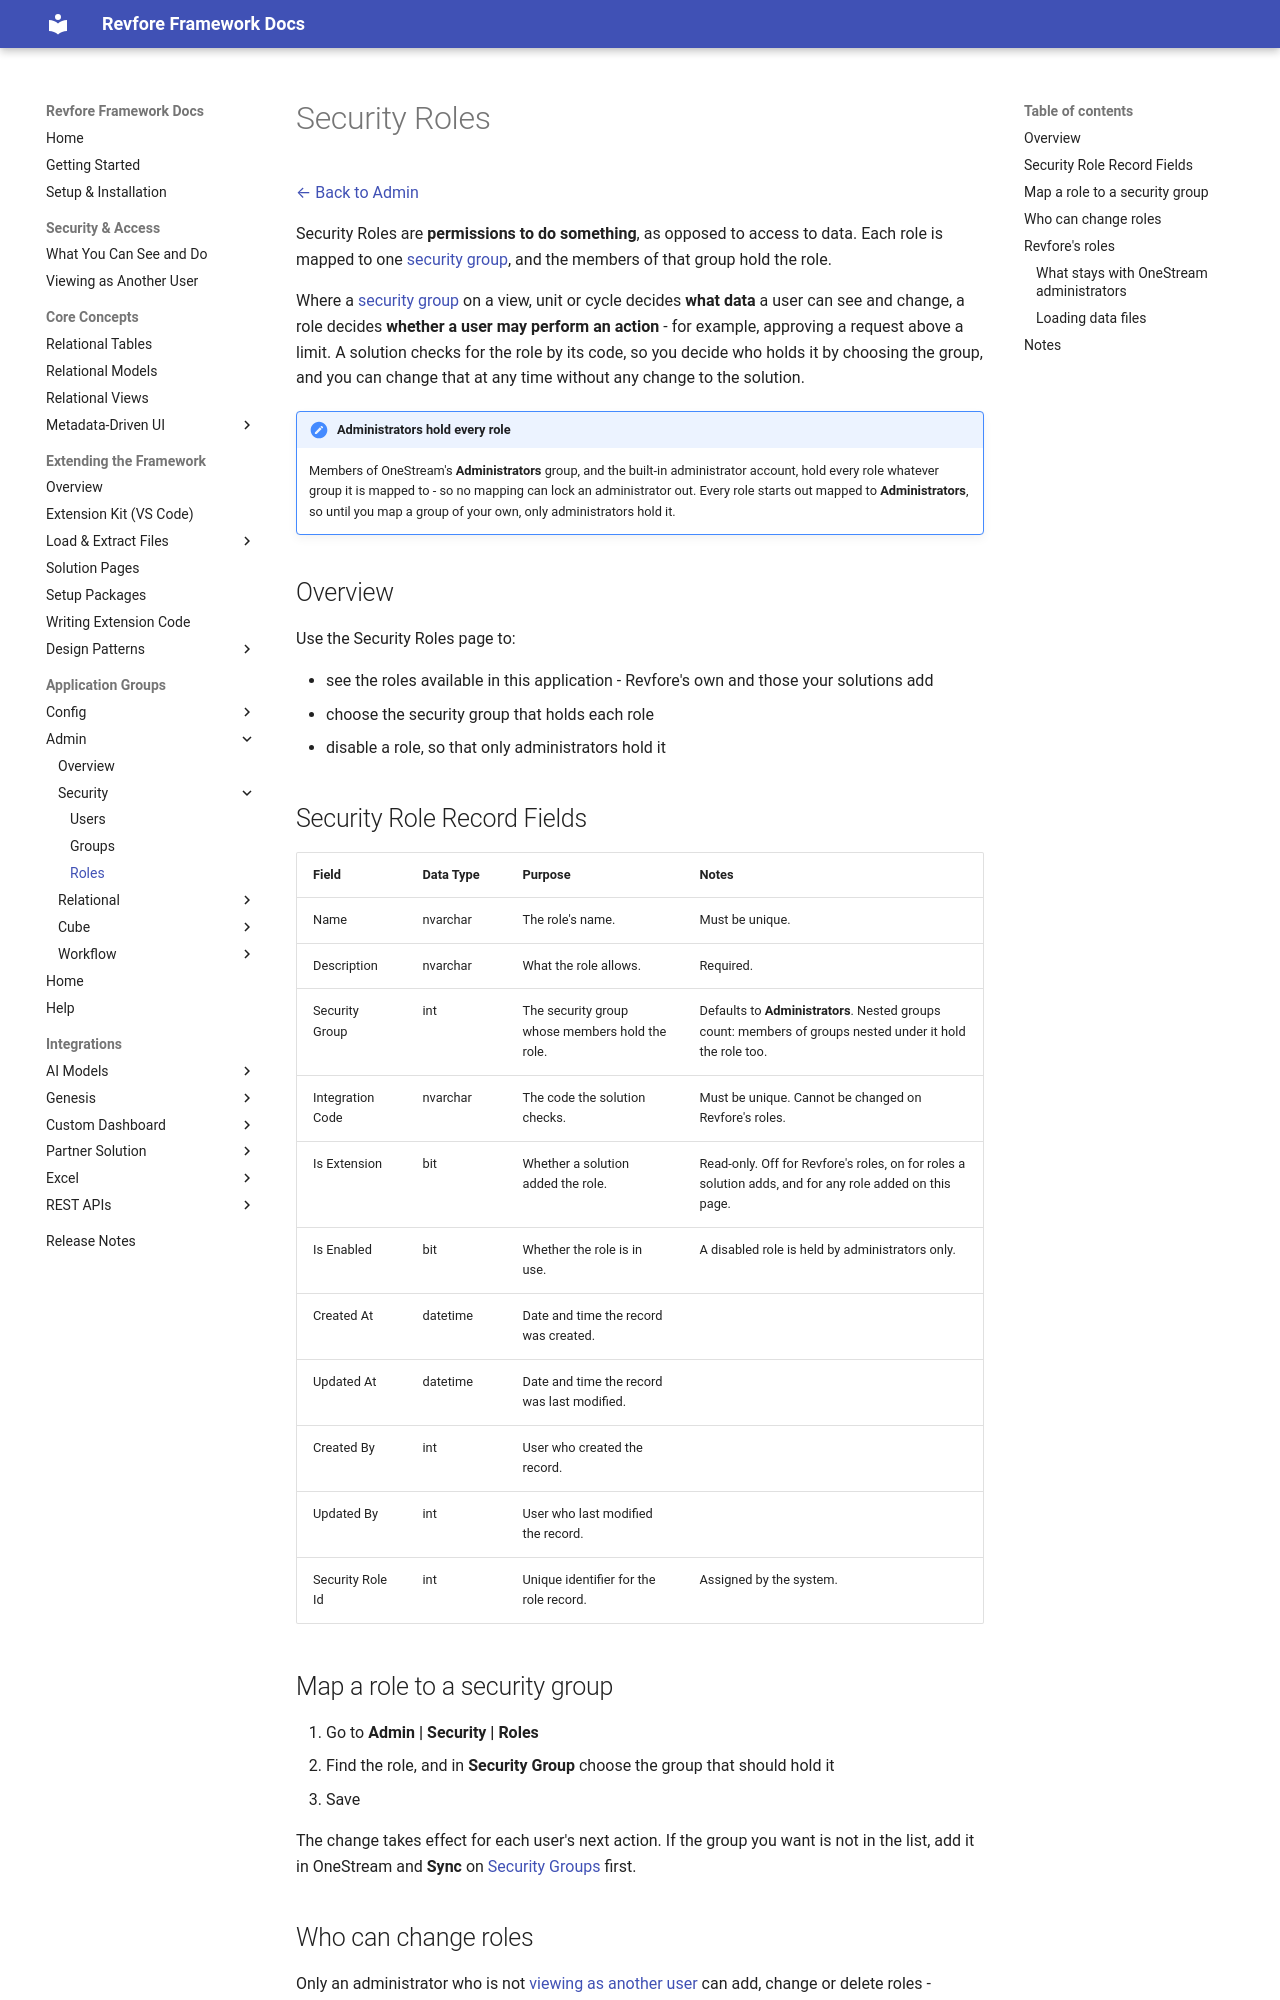

repository: revfore/revfore-framework-docs · page: revfore-framework/latest/appGroups/admin/security/Roles/index.html · generator: mkdocs

# Security Roles

[← Back to Admin](../../index.md)

Security Roles are **permissions to do something**, as opposed to access to data. Each role is mapped to one
[security group](../Groups/index.md), and the members of that group hold the role.

Where a [security group](../Groups/index.md) on a view, unit or cycle decides **what data** a user can see and
change, a role decides **whether a user may perform an action** - for example, approving a request above a limit. A
solution checks for the role by its code, so you decide who holds it by choosing the group, and you can change that
at any time without any change to the solution.

!!! note "Administrators hold every role"
    Members of OneStream's **Administrators** group, and the built-in administrator account, hold every role
    whatever group it is mapped to - so no mapping can lock an administrator out. Every role starts out mapped to
    **Administrators**, so until you map a group of your own, only administrators hold it.

## Overview

Use the Security Roles page to:

- see the roles available in this application - Revfore's own and those your solutions add
- choose the security group that holds each role
- disable a role, so that only administrators hold it

## Security Role Record Fields

| Field | Data Type | Purpose | Notes |
|---|---|---|---|
| Name | nvarchar | The role's name. | Must be unique.
| Description | nvarchar | What the role allows. | Required.
| Security Group | int | The security group whose members hold the role. | Defaults to **Administrators**. Nested groups count: members of groups nested under it hold the role too.
| Integration Code | nvarchar | The code the solution checks. | Must be unique. Cannot be changed on Revfore's roles.
| Is Extension | bit | Whether a solution added the role. | Read-only. Off for Revfore's roles, on for roles a solution adds, and for any role added on this page.
| Is Enabled | bit | Whether the role is in use. | A disabled role is held by administrators only.
| Created At | datetime | Date and time the record was created. |
| Updated At | datetime | Date and time the record was last modified. |
| Created By | int | User who created the record. |
| Updated By | int | User who last modified the record. |
| Security Role Id | int | Unique identifier for the role record. | Assigned by the system.

## Map a role to a security group

1. Go to **Admin | Security | Roles**
2. Find the role, and in **Security Group** choose the group that should hold it
3. Save

The change takes effect for each user's next action. If the group you want is not in the list, add it in OneStream
and **Sync** on [Security Groups](../Groups/index.md) first.

## Who can change roles

Only an administrator who is not [viewing as another user](../../../../security/impersonation.md) can add, change or
delete roles - otherwise a user holding a role could map their own group to every role.

- **Revfore's roles** (Is Extension off) cannot be deleted, and their Integration Code cannot change. To take a
  role away from everyone but administrators, map it back to Administrators or disable it.
- **Roles added by a solution** (Is Extension on) arrive with the solution's setup package, mapped to Administrators.
  Map them to your own groups once the solution is installed.
- Roles are deleted one at a time. They cannot be deleted by a filter or all at once.
